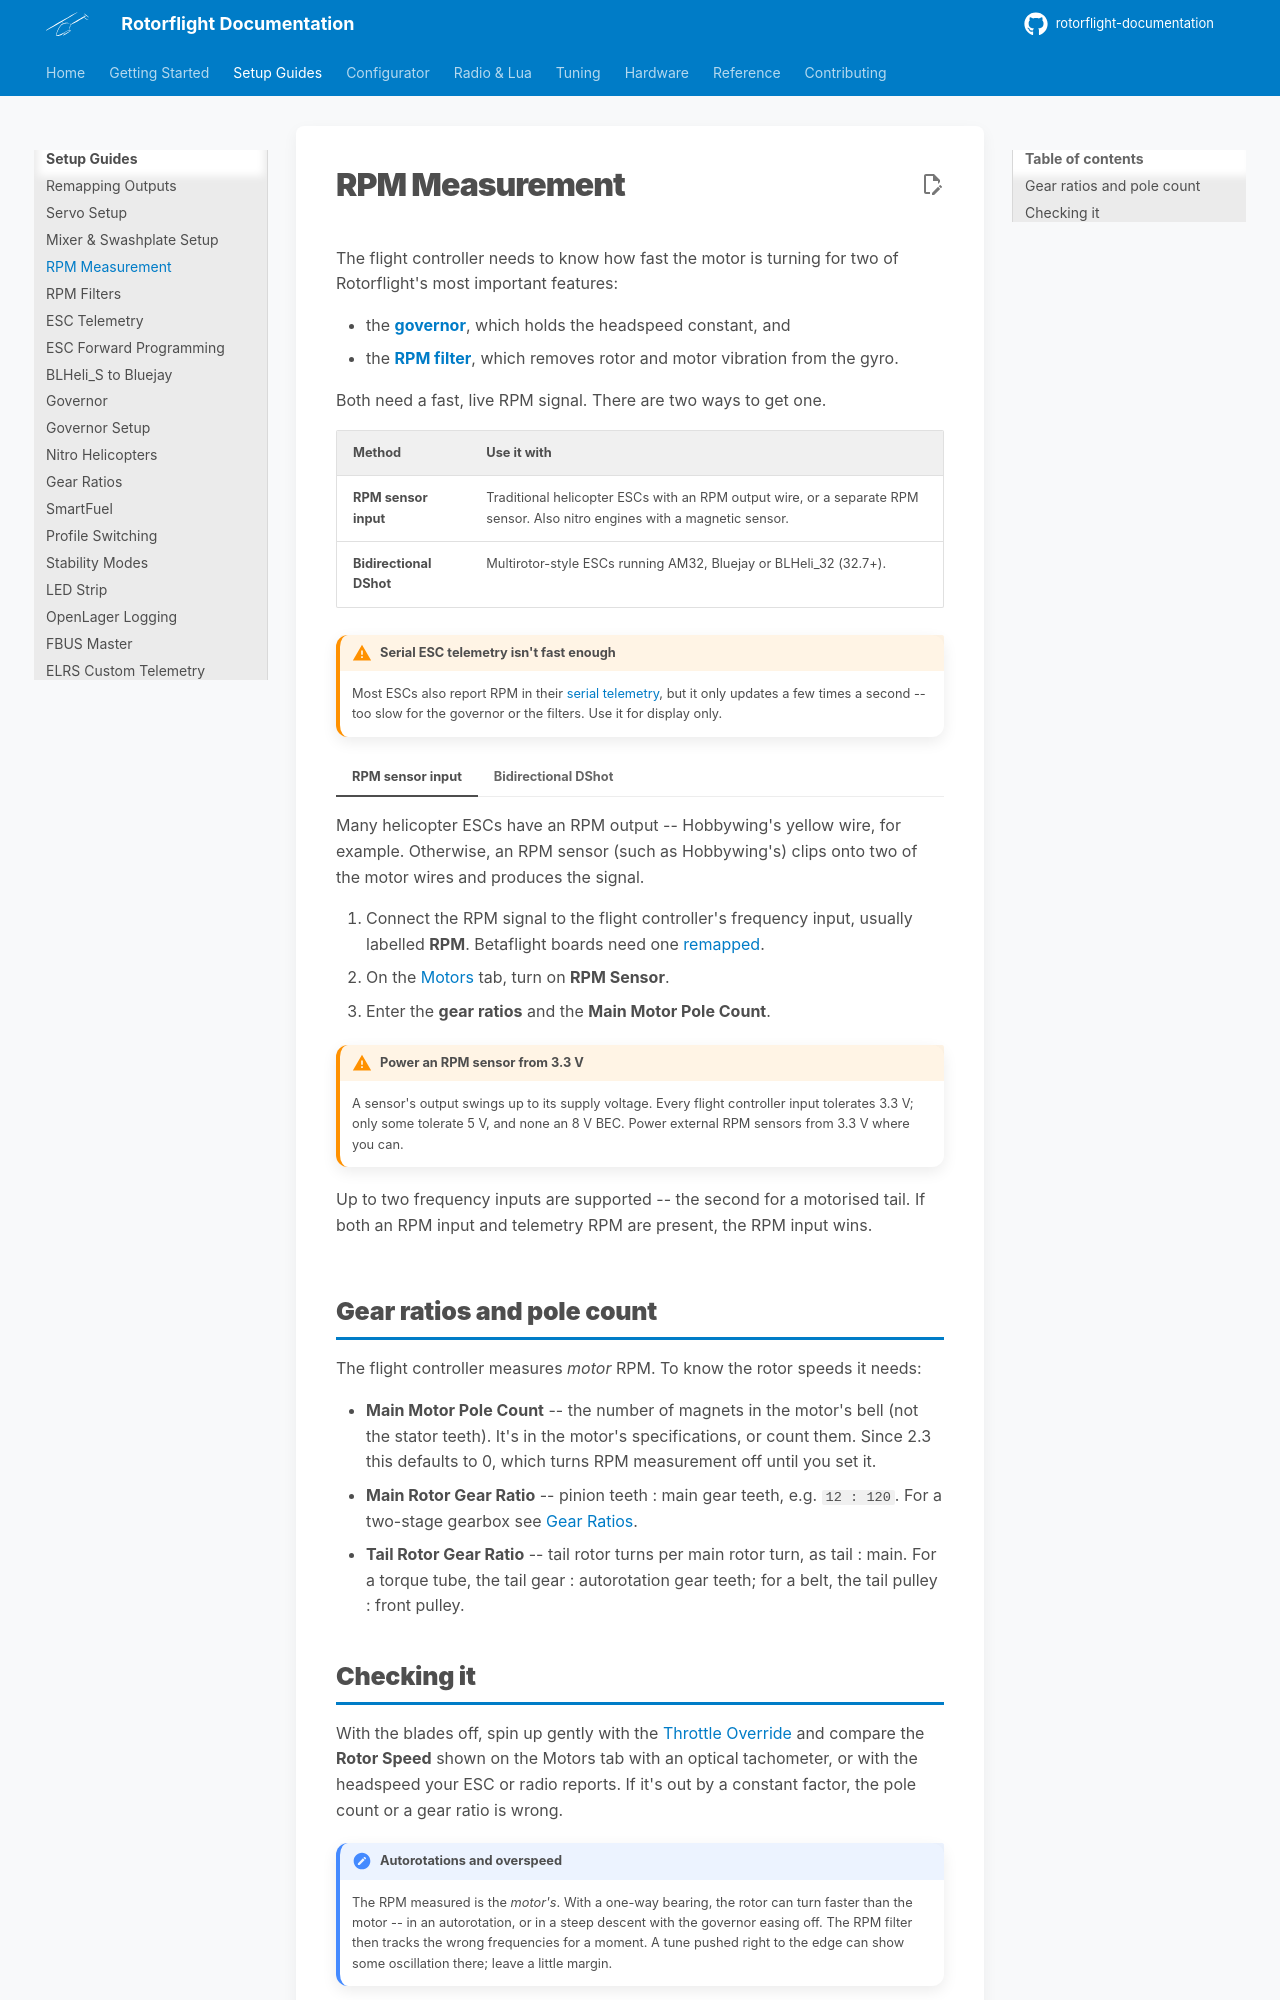

repository: rotorflight/rotorflight-documentation · page: setup/rpm-measurement/index.html · generator: mkdocs

# RPM Measurement

The flight controller needs to know how fast the motor is turning for two of
Rotorflight's most important features:

- the **[governor](governor.md)**, which holds the headspeed constant, and
- the **[RPM filter](rpm-filters.md)**, which removes rotor and motor
  vibration from the gyro.

Both need a fast, live RPM signal. There are two ways to get one.

| Method | Use it with |
| --- | --- |
| **RPM sensor input** | Traditional helicopter ESCs with an RPM output wire, or a separate RPM sensor. Also nitro engines with a magnetic sensor. |
| **Bidirectional DShot** | Multirotor-style ESCs running AM32, Bluejay or BLHeli_32 (32.7+). |

!!! warning "Serial ESC telemetry isn't fast enough"
    Most ESCs also report RPM in their [serial telemetry](esc-telemetry.md),
    but it only updates a few times a second -- too slow for the governor or
    the filters. Use it for display only.

=== "RPM sensor input"

    Many helicopter ESCs have an RPM output -- Hobbywing's yellow wire, for
    example. Otherwise, an RPM sensor (such as Hobbywing's) clips onto two
    of the motor wires and produces the signal.

    1. Connect the RPM signal to the flight controller's frequency input,
       usually labelled **RPM**. Betaflight boards need one
       [remapped](remapping.md).
    2. On the [Motors](../configurator/tabs/motors.md#rpm) tab, turn on
       **RPM Sensor**.
    3. Enter the **gear ratios** and the **Main Motor Pole Count**.

    !!! warning "Power an RPM sensor from 3.3 V"
        A sensor's output swings up to its supply voltage. Every flight
        controller input tolerates 3.3 V; only some tolerate 5 V, and none
        an 8 V BEC. Power external RPM sensors from 3.3 V where you can.

    Up to two frequency inputs are supported -- the second for a motorised
    tail. If both an RPM input and telemetry RPM are present, the RPM input
    wins.

=== "Bidirectional DShot"

    The ESC sends the RPM back on the throttle wire.

    1. Make sure the ESC firmware supports it: AM32, Bluejay, or BLHeli_32
       32.7 or later. BLHeli_S doesn't -- [flash it to Bluejay](blheli-s-to-bluejay.md).
    2. On the [Motors](../configurator/tabs/motors.md) tab, set **Throttle
       Protocol** to **DSHOT300** and turn on **Dshot RPM Telemetry**.
    3. Enter the **gear ratios** and the **Main Motor Pole Count**.

    The Motors tab shows a **DShot RPM Error Rate**; it should stay close to
    zero.

## Gear ratios and pole count

The flight controller measures *motor* RPM. To know the rotor speeds it
needs:

- **Main Motor Pole Count** -- the number of magnets in the motor's bell
  (not the stator teeth). It's in the motor's specifications, or count them.
  Since 2.3 this defaults to 0, which turns RPM measurement off until you
  set it.
- **Main Rotor Gear Ratio** -- pinion teeth : main gear teeth, e.g.
  `12 : 120`. For a two-stage gearbox see [Gear Ratios](gear-ratios.md).
- **Tail Rotor Gear Ratio** -- tail rotor turns per main rotor turn, as
  tail : main. For a torque tube, the tail gear : autorotation gear teeth;
  for a belt, the tail pulley : front pulley.
